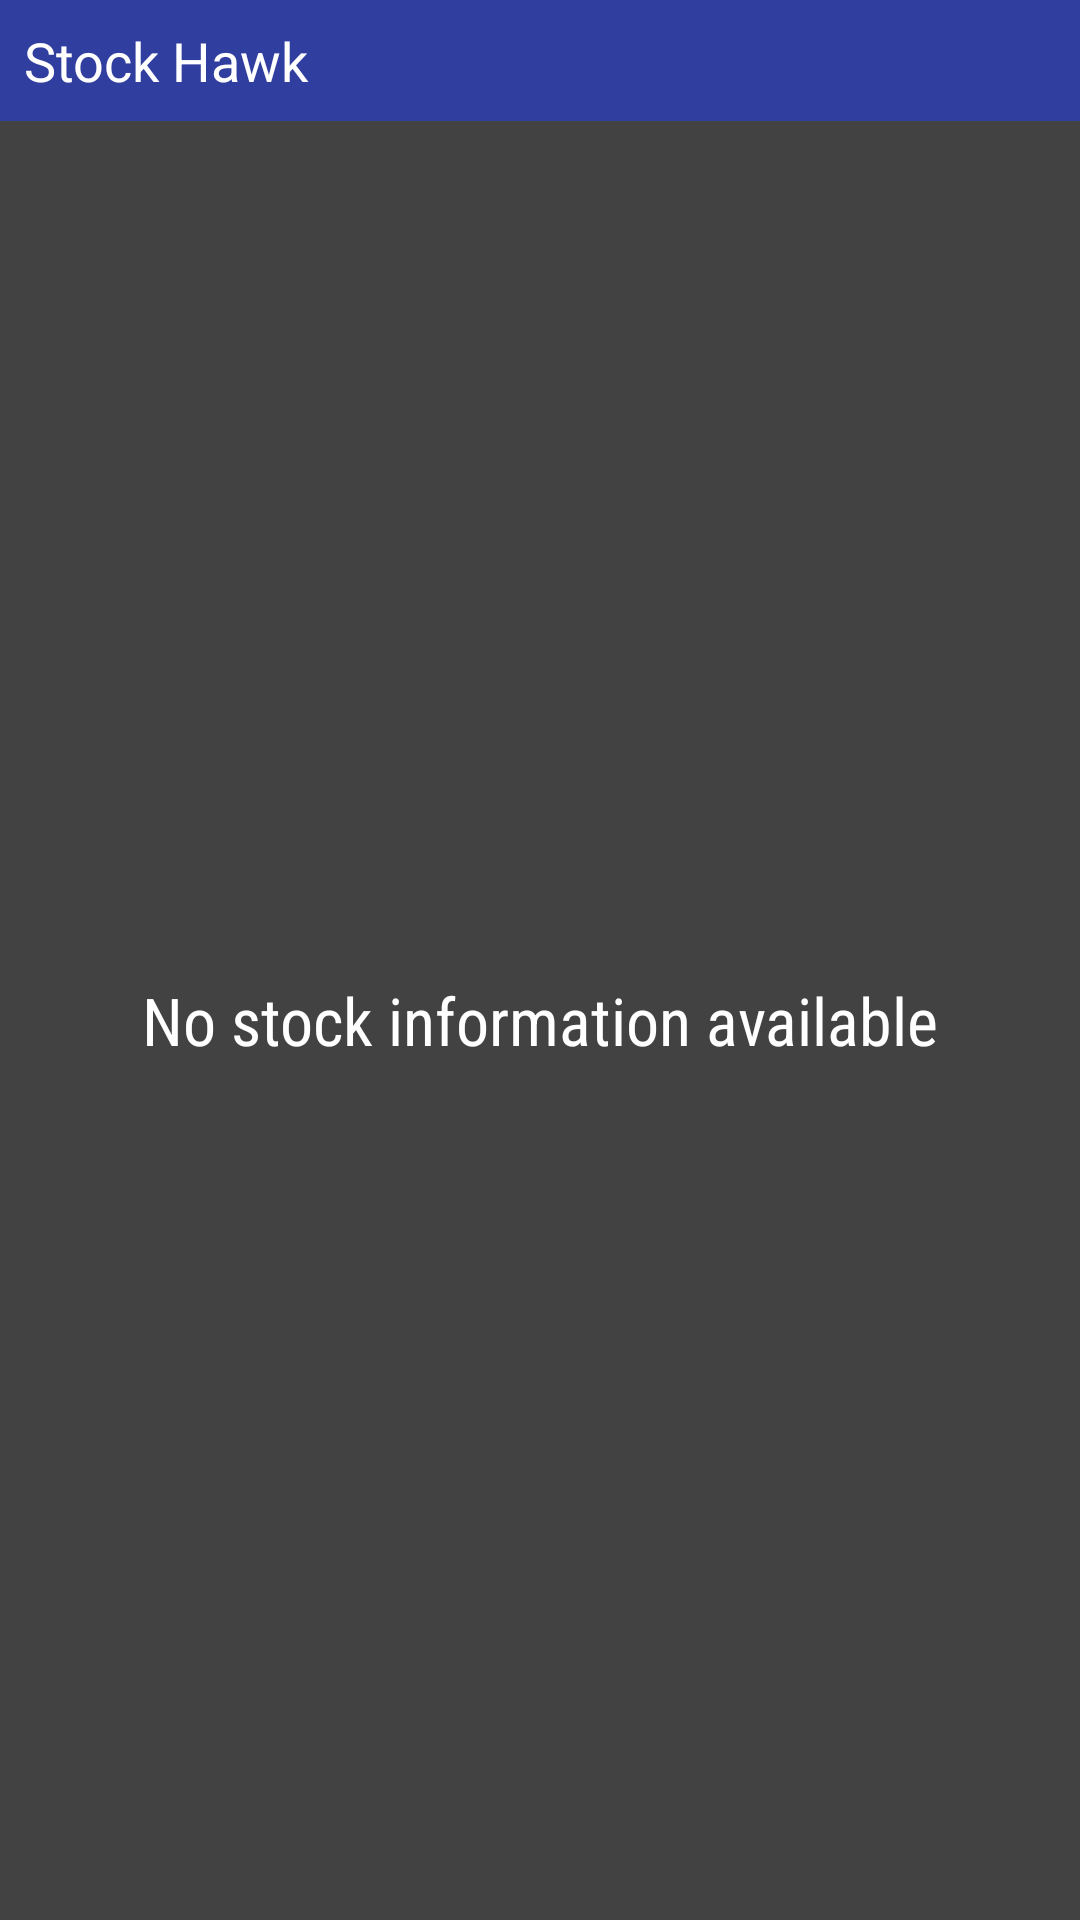

The Android layout XML behind this screen, and the referenced resources:
<!-- AndroidManifest.xml: application theme AppTheme -->
<!-- res/layout/stock_widget.xml -->
<?xml version="1.0" encoding="utf-8"?>
<LinearLayout xmlns:android="http://schemas.android.com/apk/res/android"
    xmlns:tools="http://schemas.android.com/tools"
    android:layout_width="match_parent"
    android:layout_height="match_parent"
    android:background="@color/colorBackground"
    android:orientation="vertical">

    <TextView
        android:id="@+id/widget_title"
        android:layout_width="match_parent"
        android:layout_height="wrap_content"
        android:background="@color/colorPrimaryDark"
        android:padding="8dp"
        android:text="@string/app_name"
        android:textAppearance="@style/Base.TextAppearance.AppCompat.Medium"
        android:textColor="#FFF" />

    <ListView
        android:id="@+id/widget_list"
        android:layout_width="match_parent"
        android:layout_height="wrap_content"
        tools:listitem="@layout/list_item_quote" />

    <TextView
        android:id="@+id/widget_empty"
        android:layout_width="match_parent"
        android:layout_height="match_parent"
        android:fontFamily="sans-serif-condensed"
        android:gravity="center"
        android:text="No stock information available"
        android:textAppearance="?android:textAppearanceLarge" />

</LinearLayout>
<!-- resources referenced by this layout -->
<resources>
  <color name="colorBackground">#424242</color>
  <color name="colorPrimaryDark">#303F9F</color>
  <string name="app_name">Stock Hawk</string>
  <style name="AppTheme" parent="Theme.AppCompat">
          <item name="colorPrimary">@color/colorPrimary</item>
          <item name="colorPrimaryDark">@color/colorPrimaryDark</item>
          <item name="colorAccent">@color/colorAccent</item>
      </style>
  <color name="colorPrimary">#3F51B5</color>
  <color name="colorAccent">#FF4081</color>
</resources>
